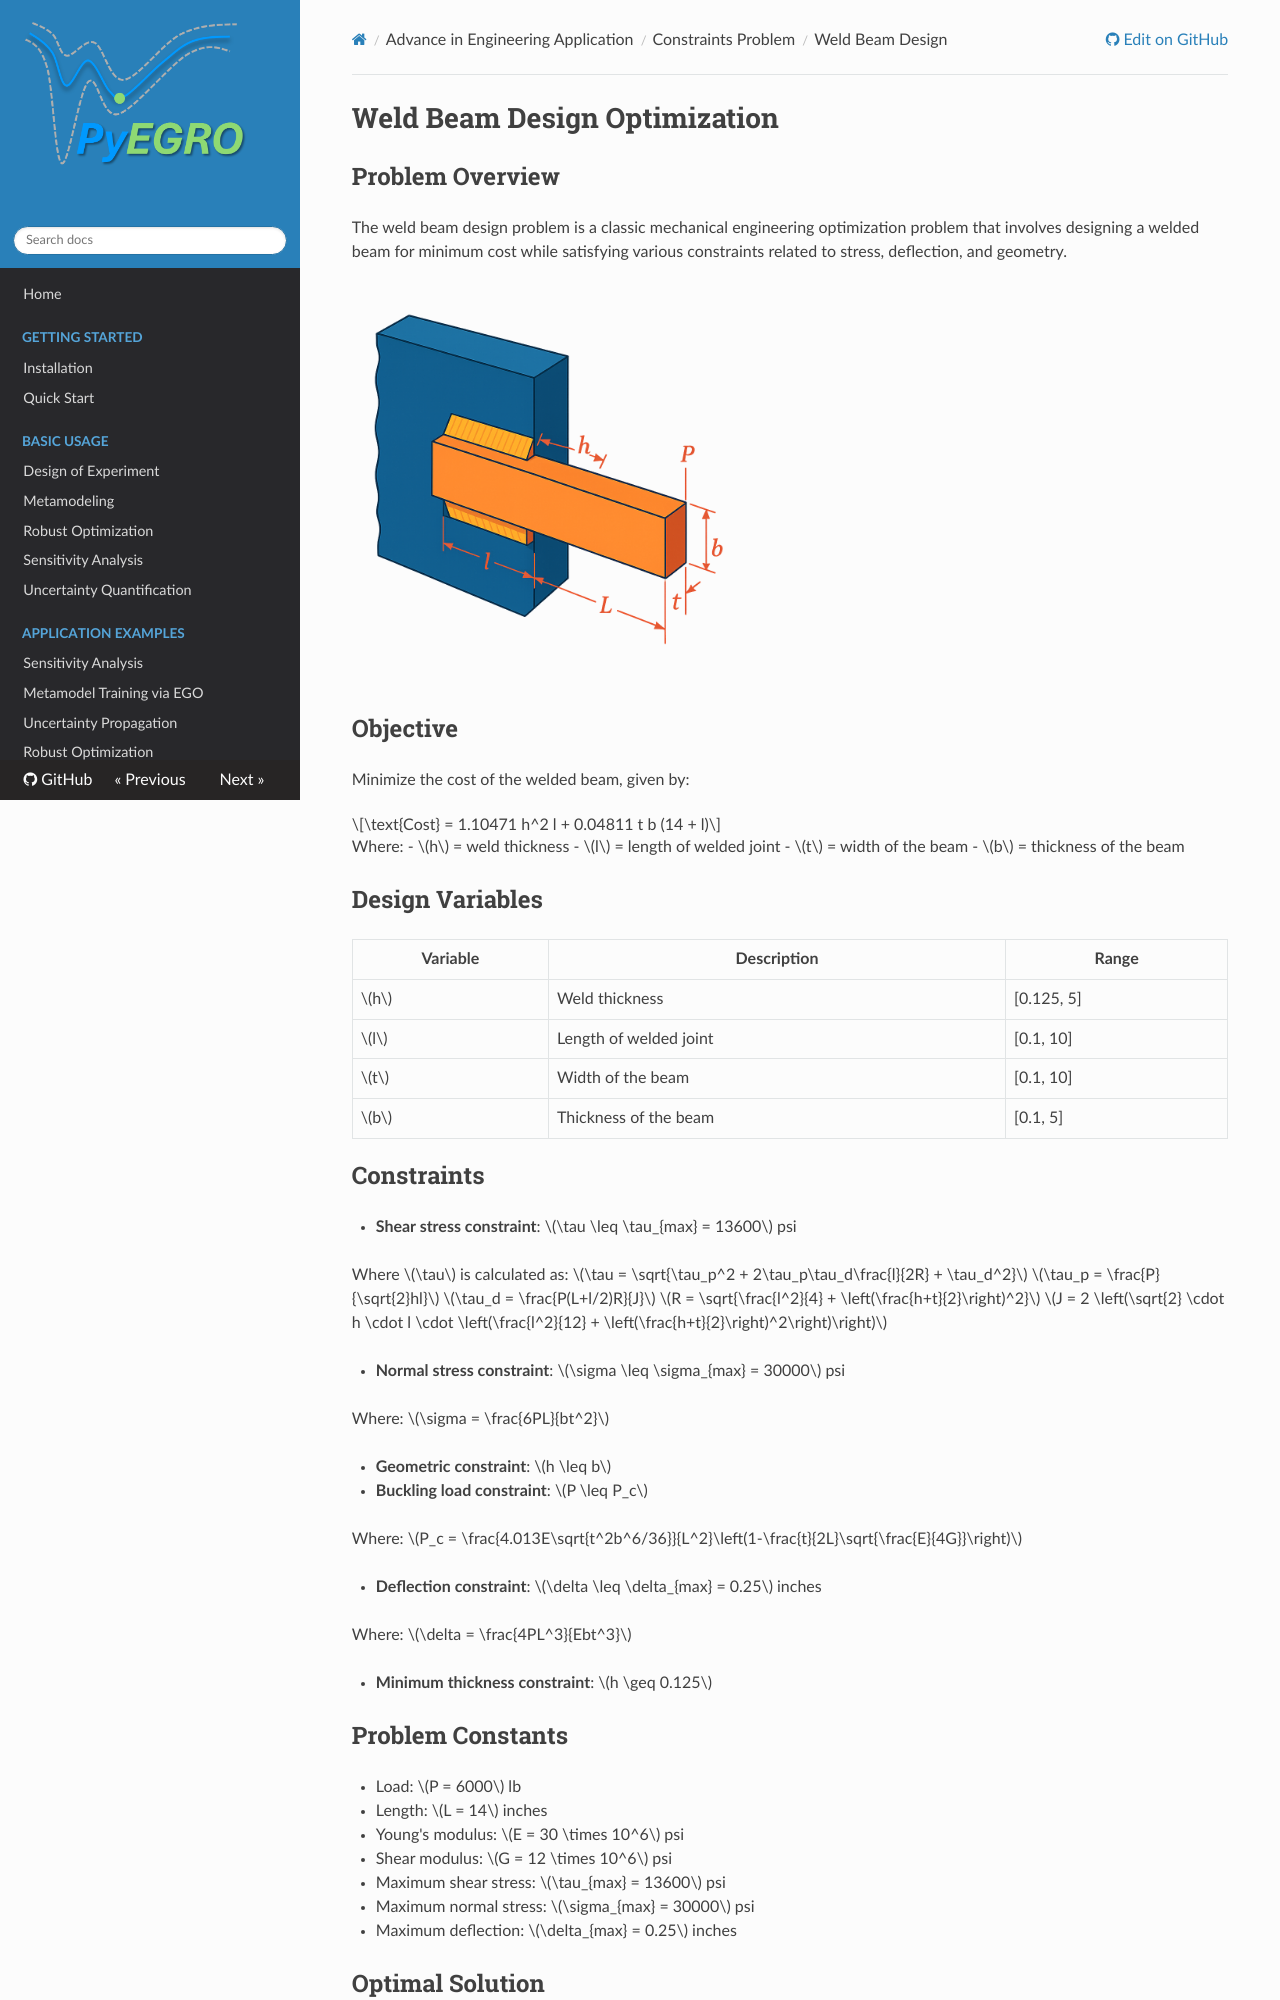

repository: twanglom/PyEGRO · page: examples-engineering/weld-beam/weld-beam-design/index.html · generator: mkdocs

# Weld Beam Design Optimization

## Problem Overview

The weld beam design problem is a classic mechanical engineering optimization problem that involves designing a welded beam for minimum cost while satisfying various constraints related to stress, deflection, and geometry.


![alt text](weld-beam-design.png){ width="400" }

## Objective

Minimize the cost of the welded beam, given by:

$$\text{Cost} = 1.10471 h^2 l + 0.04811 t b (14 + l)$$

Where:
- $h$ = weld thickness
- $l$ = length of welded joint
- $t$ = width of the beam
- $b$ = thickness of the beam

## Design Variables

| Variable | Description | Range |
|----------|-------------|-------|
| $h$ | Weld thickness | [0.125, 5] |
| $l$ | Length of welded joint | [0.1, 10] |
| $t$ | Width of the beam | [0.1, 10] |
| $b$ | Thickness of the beam | [0.1, 5] |

## Constraints

- **Shear stress constraint**: $\tau \leq \tau_{max} = 13600$ psi
   
   Where $\tau$ is calculated as:
   $\tau = \sqrt{\tau_p^2 + 2\tau_p\tau_d\frac{l}{2R} + \tau_d^2}$
   $\tau_p = \frac{P}{\sqrt{2}hl}$
   $\tau_d = \frac{P(L+l/2)R}{J}$
   $R = \sqrt{\frac{l^2}{4} + \left(\frac{h+t}{2}\right)^2}$
   $J = 2 \left(\sqrt{2} \cdot h \cdot l \cdot \left(\frac{l^2}{12} + \left(\frac{h+t}{2}\right)^2\right)\right)$

- **Normal stress constraint**: $\sigma \leq \sigma_{max} = 30000$ psi
   
   Where:
   $\sigma = \frac{6PL}{bt^2}$

- **Geometric constraint**: $h \leq b$

- **Buckling load constraint**: $P \leq P_c$
   
   Where:
   $P_c = \frac{4.013E\sqrt{t^2b^6/36}}{L^2}\left(1-\frac{t}{2L}\sqrt{\frac{E}{4G}}\right)$

- **Deflection constraint**: $\delta \leq \delta_{max} = 0.25$ inches
   
   Where:
   $\delta = \frac{4PL^3}{Ebt^3}$

- **Minimum thickness constraint**: $h \geq 0.125$

## Problem Constants

- Load: $P = 6000$ lb
- Length: $L = 14$ inches
- Young's modulus: $E = 30 \times 10^6$ psi
- Shear modulus: $G = 12 \times 10^6$ psi
- Maximum shear stress: $\tau_{max} = 13600$ psi
- Maximum normal stress: $\sigma_{max} = 30000$ psi
- Maximum deflection: $\delta_{max} = 0.25$ inches

## Optimal Solution

The reported optimal solution is:
- $h = 0.205730$
- $l = 3.470489$
- $t = 9.036624$
- $b = 0.205730$
- Cost = $1.7248$ (objective function value)
